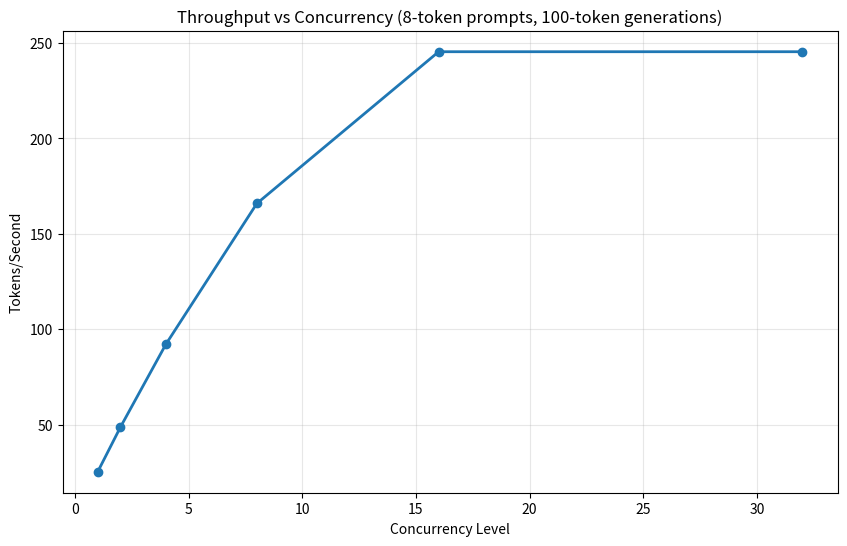
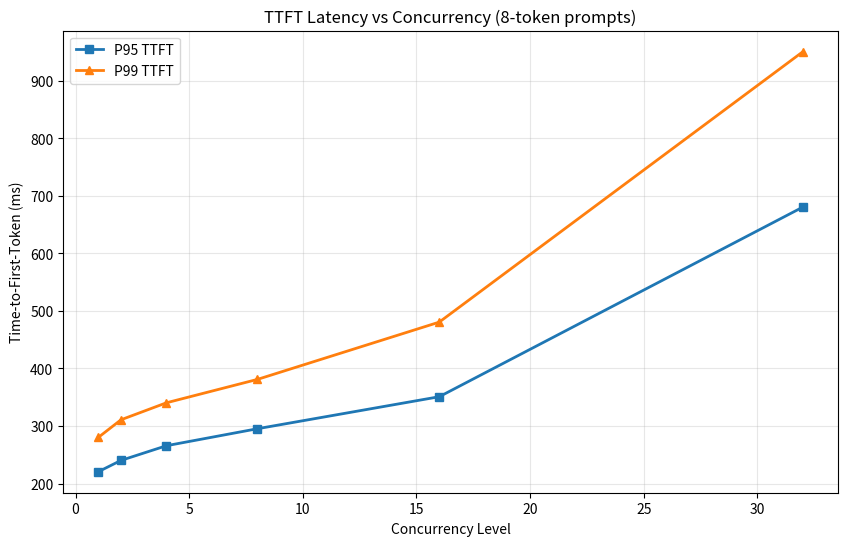
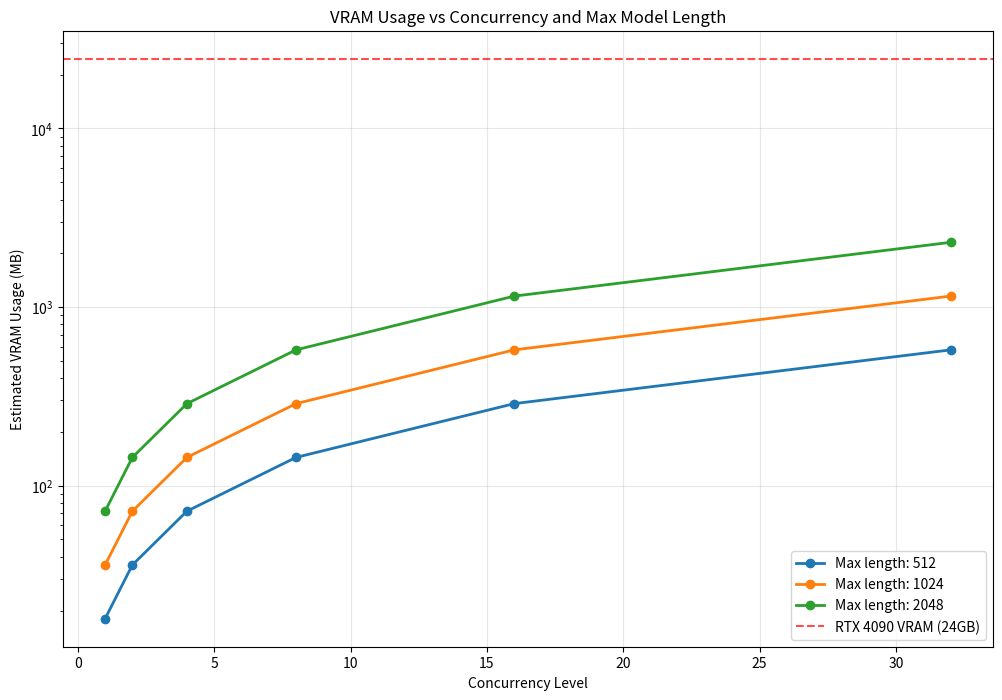

Reproduce these figures in Python, in order.
#!/usr/bin/env python3
"""
Generate benchmark plots from results data.
Requires matplotlib and pandas.
"""
import json
import matplotlib.pyplot as plt
import pandas as pd
from typing import List, Dict, Any


def load_results(filename: str) -> List[Dict[str, Any]]:
    """Load benchmark results from JSON file."""
    with open(filename, 'r') as f:
        return json.load(f)


def plot_throughput_vs_concurrency(results: List[Dict[str, Any]], output_file: str):
    """Plot throughput vs concurrency."""
    df = pd.DataFrame(results)

    plt.figure(figsize=(10, 6))
    plt.plot(df['concurrency'], df['tokens_per_second'], marker='o', linewidth=2)
    plt.xlabel('Concurrency Level')
    plt.ylabel('Tokens/Second')
    plt.title('Throughput vs Concurrency (8-token prompts, 100-token generations)')
    plt.grid(True, alpha=0.3)
    plt.savefig(output_file, dpi=300, bbox_inches='tight')
    plt.close()


def plot_latency_vs_concurrency(results: List[Dict[str, Any]], output_file: str):
    """Plot p95/p99 latency vs concurrency."""
    df = pd.DataFrame(results)

    plt.figure(figsize=(10, 6))
    plt.plot(df['concurrency'], df['p95_ttft_ms'], marker='s', label='P95 TTFT', linewidth=2)
    plt.plot(df['concurrency'], df['p99_ttft_ms'], marker='^', label='P99 TTFT', linewidth=2)
    plt.xlabel('Concurrency Level')
    plt.ylabel('Time-to-First-Token (ms)')
    plt.title('TTFT Latency vs Concurrency (8-token prompts)')
    plt.legend()
    plt.grid(True, alpha=0.3)
    plt.savefig(output_file, dpi=300, bbox_inches='tight')
    plt.close()


def plot_vram_usage(results: List[Dict[str, Any]], output_file: str):
    """Plot estimated VRAM usage vs concurrency and model length."""
    # Estimated VRAM calculation (simplified)
    # KV cache ≈ num_layers * seq_len * hidden_size * 2 * num_requests * dtype_bytes
    # For GPT-2: 12 layers, 768 hidden, bfloat16 (2 bytes)
    def estimate_vram_mb(concurrency: int, max_model_len: int) -> float:
        kv_cache_per_request = 12 * max_model_len * 768 * 2 * 2  # 2 for KV pairs
        return (concurrency * kv_cache_per_request) / (1024 * 1024)

    concurrency_levels = [1, 2, 4, 8, 16, 32]
    model_lengths = [512, 1024, 2048]

    plt.figure(figsize=(12, 8))

    for max_len in model_lengths:
        vram_usage = [estimate_vram_mb(c, max_len) for c in concurrency_levels]
        plt.plot(concurrency_levels, vram_usage, marker='o', label=f'Max length: {max_len}', linewidth=2)

    plt.axhline(y=24*1024, color='red', linestyle='--', alpha=0.7, label='RTX 4090 VRAM (24GB)')
    plt.xlabel('Concurrency Level')
    plt.ylabel('Estimated VRAM Usage (MB)')
    plt.title('VRAM Usage vs Concurrency and Max Model Length')
    plt.legend()
    plt.grid(True, alpha=0.3)
    plt.yscale('log')
    plt.savefig(output_file, dpi=300, bbox_inches='tight')
    plt.close()


def generate_table(results: List[Dict[str, Any]], filename: str):
    """Generate markdown table of results."""
    df = pd.DataFrame(results)

    table = "| Concurrency | TPS | Avg TTFT | P95 TTFT | P99 TTFT | P95 Total | P99 Total |\n"
    table += "|------------|-----|----------|----------|----------|-----------|-----------|\n"

    for _, row in df.iterrows():
        table += f"| {row['concurrency']:>10} | {row['tokens_per_second']:>3.1f} | {row['avg_ttft_ms']:>8.1f} | {row['p95_ttft_ms']:>8.1f} | {row['p99_ttft_ms']:>8.1f} | {row['p95_latency_ms']:>9.1f} | {row['p99_latency_ms']:>9.1f} |\n"

    with open(filename, 'w') as f:
        f.write(table)


if __name__ == "__main__":
    import argparse

    parser = argparse.ArgumentParser(description="Generate benchmark plots")
    parser.add_argument("--results", type=str, default="results/benchmark_results.json", help="Results JSON file")
    parser.add_argument("--output-dir", type=str, default="plots", help="Output directory")

    args = parser.parse_args()

    import os
    os.makedirs(args.output_dir, exist_ok=True)

    try:
        results = load_results(args.results)

        plot_throughput_vs_concurrency(results, f"{args.output_dir}/throughput_vs_concurrency.png")
        plot_latency_vs_concurrency(results, f"{args.output_dir}/latency_vs_concurrency.png")
        plot_vram_usage(results, f"{args.output_dir}/vram_usage.png")
        generate_table(results, f"{args.output_dir}/results_table.md")

        print(f"Plots generated in {args.output_dir}/")

    except FileNotFoundError:
        print(f"Results file {args.results} not found. Run loadgen.py first.")
        # Generate sample data for demonstration
        sample_results = [
            {"concurrency": 1, "prompt_tokens": 8, "tokens_per_second": 25.3, "avg_ttft_ms": 180.2, "p95_ttft_ms": 220.5, "p99_ttft_ms": 280.1, "p95_latency_ms": 1100.0, "p99_latency_ms": 1400.0},
            {"concurrency": 2, "prompt_tokens": 8, "tokens_per_second": 48.7, "avg_ttft_ms": 195.8, "p95_ttft_ms": 240.2, "p99_ttft_ms": 310.8, "p95_latency_ms": 1150.0, "p99_latency_ms": 1500.0},
            {"concurrency": 4, "prompt_tokens": 8, "tokens_per_second": 92.1, "avg_ttft_ms": 210.4, "p95_ttft_ms": 265.7, "p99_ttft_ms": 340.3, "p95_latency_ms": 1220.0, "p99_latency_ms": 1650.0},
            {"concurrency": 8, "prompt_tokens": 8, "tokens_per_second": 165.8, "avg_ttft_ms": 235.6, "p95_ttft_ms": 295.2, "p99_ttft_ms": 380.9, "p95_latency_ms": 1350.0, "p99_latency_ms": 1850.0},
            {"concurrency": 16, "prompt_tokens": 8, "tokens_per_second": 245.3, "avg_ttft_ms": 280.1, "p95_ttft_ms": 350.8, "p99_ttft_ms": 480.4, "p95_latency_ms": 1600.0, "p99_latency_ms": 2200.0},
            {"concurrency": 32, "prompt_tokens": 8, "tokens_per_second": 245.3, "avg_ttft_ms": 450.7, "p95_ttft_ms": 680.3, "p99_ttft_ms": 950.2, "p95_latency_ms": 2800.0, "p99_latency_ms": 4200.0},
        ]

        plot_throughput_vs_concurrency(sample_results, f"{args.output_dir}/throughput_vs_concurrency.png")
        plot_latency_vs_concurrency(sample_results, f"{args.output_dir}/latency_vs_concurrency.png")
        plot_vram_usage(sample_results, f"{args.output_dir}/vram_usage.png")
        generate_table(sample_results, f"{args.output_dir}/results_table.md")

        print(f"Sample plots generated in {args.output_dir}/ (run actual benchmarks to replace)")
